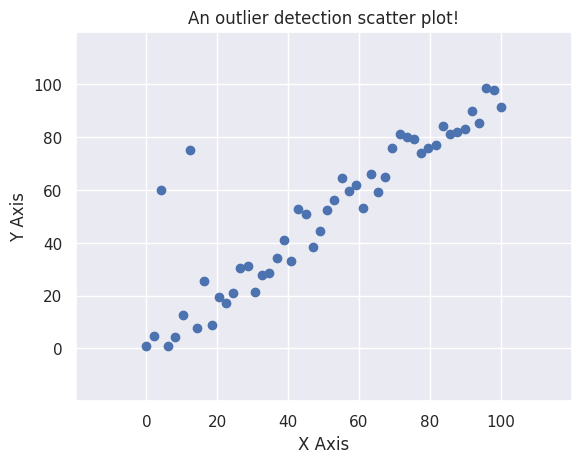

This chart was generated by the following Python code:
# -*- coding: utf-8 -*-
"""
Created on Fri Dec 22 16:11:10 2017

[redacted]
"""

import matplotlib.pyplot as plt
import numpy as np
import seaborn as sns

# num of variables used in plot = dimensionality of the plot

sns.set()

fig, ax = plt.subplots()

# 50 linearly spaced x vals

x = np.linspace(0, 100)

# 50 y vals linearly related to x

y = x + np.random.uniform(-10, 10, 50)

# outliers

y[2] = 60
y[6] = 75

ax.scatter(x, y)

# Set our axis labels
ax.set_xlabel("X Axis")
ax.set_ylabel("Y Axis")

# Change the axis limits displayed in our plot
ax.set_xlim(-20, 120)
ax.set_ylim(-20, 120)

# Change the ticks on each axis and the corresponding numerical values that are displayed
ax.set_xticks(np.arange(0, 120, 20))
ax.set_yticks(np.arange(0, 120, 20))
    
ax.set_title("An outlier detection scatter plot!")

plt.show()